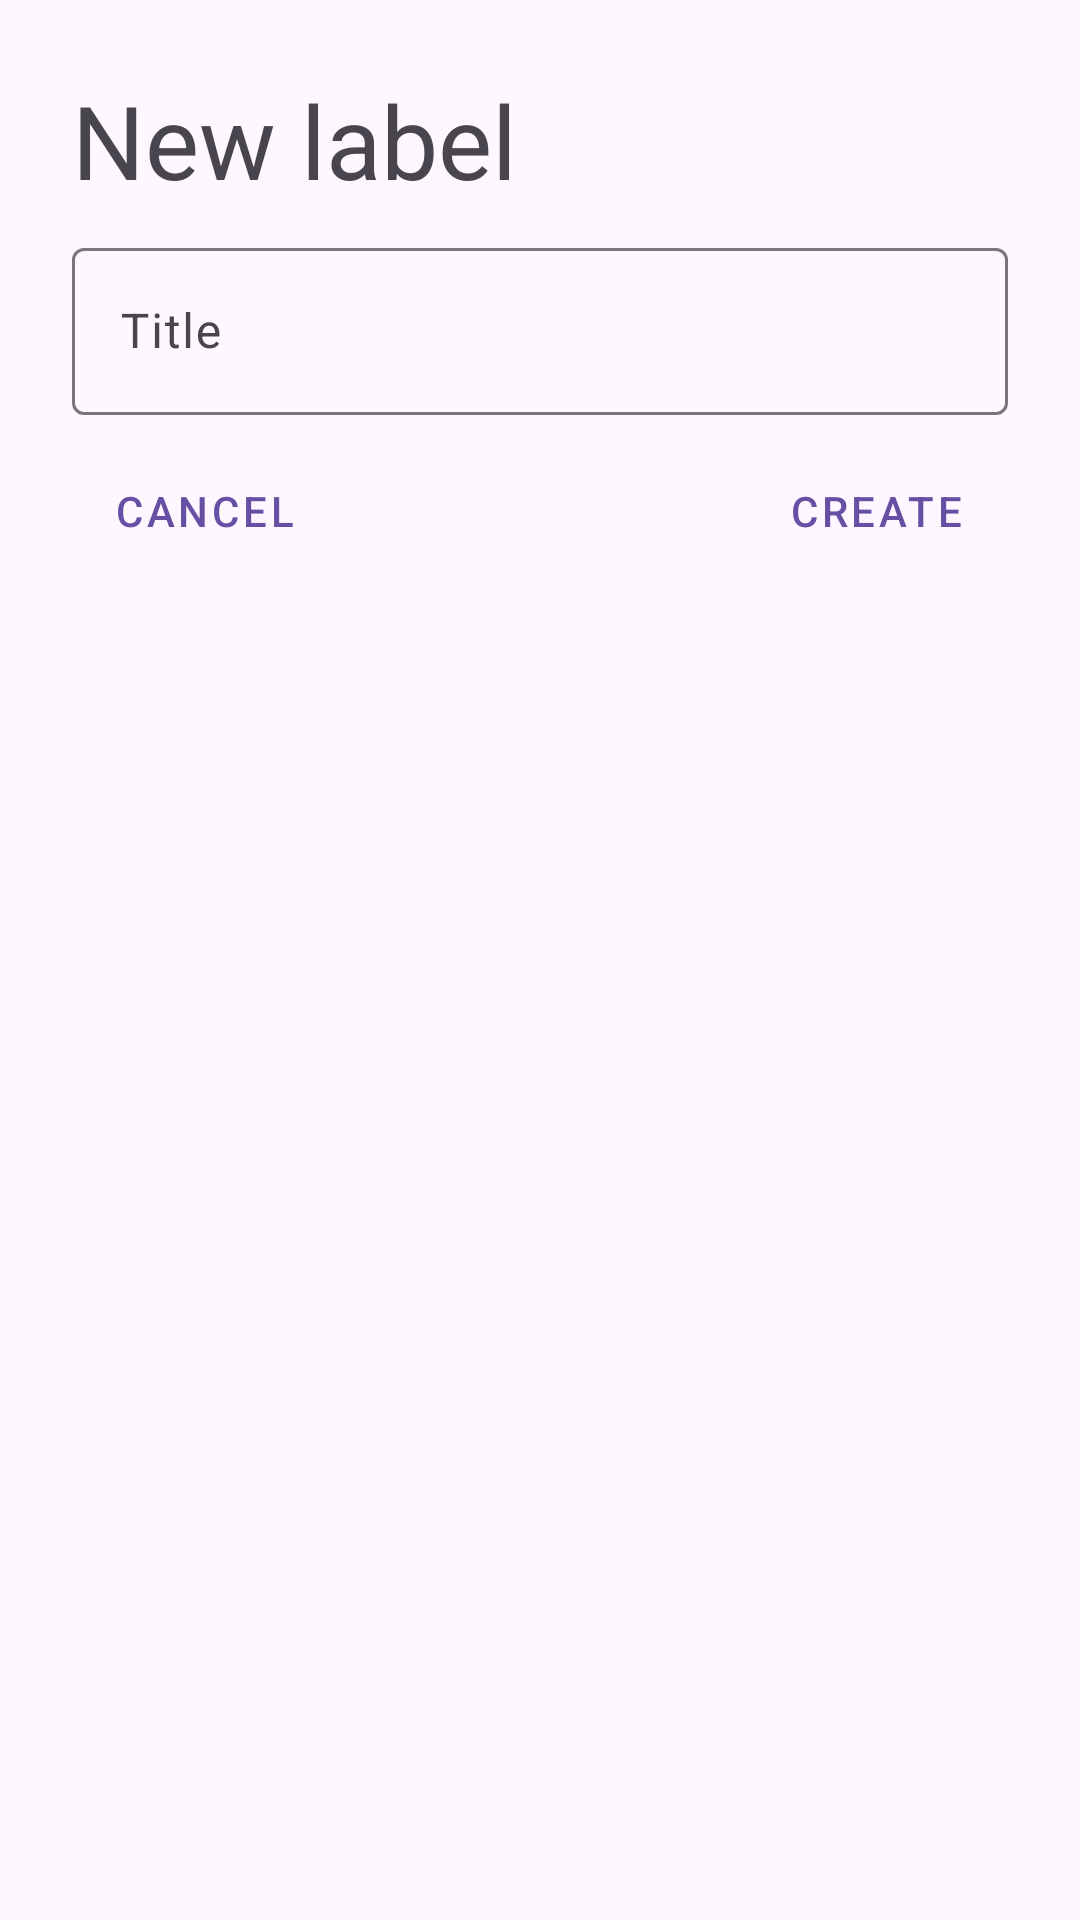

Produce the Android XML layout that renders to this screen, including the resource entries it uses.
<!-- AndroidManifest.xml: application theme Theme.Today -->
<!-- res/layout/dialog_create_label.xml -->
<?xml version="1.0" encoding="utf-8"?>
<androidx.constraintlayout.widget.ConstraintLayout xmlns:android="http://schemas.android.com/apk/res/android"
    xmlns:app="http://schemas.android.com/apk/res-auto"
    xmlns:tools="http://schemas.android.com/tools"
    android:layout_width="match_parent"
    android:layout_height="match_parent">

    <LinearLayout
        android:id="@+id/nestedScrollView"
        android:layout_width="match_parent"
        android:layout_height="match_parent"
        android:layout_marginStart="24dp"
        android:layout_marginTop="24dp"
        android:layout_marginEnd="24dp"
        android:layout_marginBottom="24dp"
        android:orientation="vertical"
        app:layout_constraintBottom_toBottomOf="parent"
        app:layout_constraintEnd_toEndOf="parent"
        app:layout_constraintStart_toStartOf="parent"
        app:layout_constraintTop_toTopOf="parent"
        tools:context=".activities.LabelsActivity">

        <TextView
            android:layout_width="wrap_content"
            android:layout_height="wrap_content"
            android:text="@string/label_create_dialog_title"
            android:textAppearance="@style/TextAppearance.AppCompat.Display1" />

        <Space
            android:layout_width="wrap_content"
            android:layout_height="8dp" />

        <com.google.android.material.textfield.TextInputLayout
            android:layout_width="match_parent"
            android:layout_height="wrap_content">

            <com.google.android.material.textfield.TextInputEditText
                android:id="@+id/label_create_dialog_title_et"
                android:layout_width="match_parent"
                android:layout_height="wrap_content"
                android:ems="10"
                android:hint="@string/label_create_dialog_title_hint"
                android:inputType="textCapSentences" />
        </com.google.android.material.textfield.TextInputLayout>

        <Space
            android:layout_width="wrap_content"
            android:layout_height="8dp" />

        <LinearLayout
            android:layout_width="match_parent"
            android:layout_height="wrap_content" >

            <Button
                android:id="@+id/label_create_dialog_cancel_btn"
                style="@style/Widget.MaterialComponents.Button.TextButton"
                android:layout_width="wrap_content"
                android:layout_height="wrap_content"
                android:text="@string/cancel_btn_text"
                android:layout_weight="0" />

            <Space
                android:layout_width="wrap_content"
                android:layout_height="wrap_content"
                android:layout_weight="1" />

            <Button
                android:id="@+id/label_create_dialog_create_btn"
                style="@style/Widget.MaterialComponents.Button.TextButton"
                android:layout_width="wrap_content"
                android:layout_height="wrap_content"
                android:text="@string/label_create_dialog_create_btn"
                android:layout_weight="0" />

        </LinearLayout>

    </LinearLayout>

</androidx.constraintlayout.widget.ConstraintLayout>
<!-- resources referenced by this layout -->
<resources>
  <string name="cancel_btn_text">Cancel</string>
  <string name="label_create_dialog_create_btn">Create</string>
  <string name="label_create_dialog_title">New label</string>
  <string name="label_create_dialog_title_hint">Title</string>
  <style name="Theme.Today" parent="Base.Theme.Today" />
  <style name="Base.Theme.Today" parent="Theme.Material3.DayNight.NoActionBar">
          
          
      </style>
</resources>
